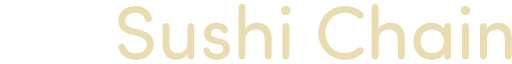
t = 0.00 s
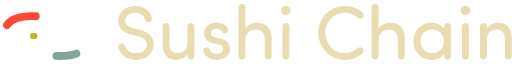
t = 0.17 s
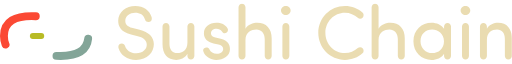
t = 0.24 s
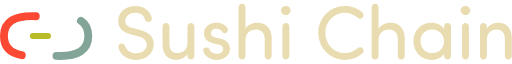
t = 0.32 s
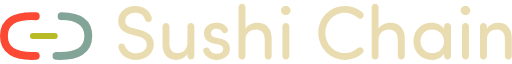
t = 0.39 s
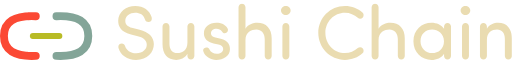
t = 0.50 s

The animated SVG that drew these frames (rendered in a browser with its animation timeline set to each time). Animation: 2 CSS @keyframes rules; one cycle of 0.50 s.

<!--?xml version="1.0" encoding="UTF-8"?-->
<svg width="260px" height="29px" viewBox="0 0 260 29" version="1.1" xmlns="http://www.w3.org/2000/svg" xmlns:xlink="http://www.w3.org/1999/xlink" style="">
    <!-- Generator: Sketch 51.3 (57544) - http://www.bohemiancoding.com/sketch -->
    <title>Sushi Chain</title>
    <desc>Created with Sketch.</desc>
    <defs>
        <path d="M3.51,21.579 C4.054,23.557 6.226,25.303 9.136,25.303 C12.667,25.303 14.529,23.169 14.529,20.997 C14.568,18.358 12.279,17.194 9.99,16.612 L6.537,15.759 C0.872,14.362 0.018,11.064 0.018,8.775 C0.018,4.274 4.131,1.248 8.671,1.248 C12.938,1.248 16.004,3.46 16.973,6.913 C17.051,7.184 17.09,7.495 17.09,7.805 C17.09,8.659 16.663,9.435 15.305,9.435 C14.646,9.435 13.908,9.163 13.637,8.193 C12.977,5.71 11.076,4.701 8.632,4.701 C6.032,4.701 3.627,6.292 3.627,8.736 C3.627,9.9 4.054,11.646 7.429,12.461 L10.921,13.314 C15.499,14.44 18.137,17 18.137,20.647 C18.137,24.954 14.878,28.679 9.136,28.679 C4.442,28.679 1.299,26.157 0.212,22.743 C0.135,22.471 0.096,22.199 0.096,21.967 C0.096,20.88 0.95,20.298 1.881,20.298 C2.657,20.298 3.278,20.841 3.51,21.579 Z M35.17,26.7 L35.17,25.575 C34.084,27.748 31.484,28.679 29.505,28.679 C25.005,28.679 22.522,25.73 22.522,20.647 L22.522,11.762 C22.522,10.793 23.298,9.978 24.306,9.978 C25.276,9.978 26.052,10.793 26.052,11.762 L26.052,20.415 C26.052,23.441 27.566,25.226 30.049,25.226 C32.609,25.226 35.17,23.79 35.17,19.949 L35.17,11.762 C35.17,10.793 35.946,9.978 36.955,9.978 C37.925,9.978 38.701,10.793 38.701,11.762 L38.701,26.7 C38.701,27.67 37.925,28.485 36.955,28.485 C35.946,28.485 35.17,27.67 35.17,26.7 Z M46.383,23.402 C46.887,24.721 48.323,25.575 50.146,25.575 C51.97,25.575 53.328,24.605 53.328,23.169 C53.328,21.85 52.28,21.191 50.922,20.88 L48.439,20.298 C45.374,19.483 43.551,17.97 43.551,15.099 C43.551,12.112 46.228,9.784 49.875,9.784 C52.242,9.784 54.531,10.637 55.578,12.732 C55.733,13.004 55.772,13.314 55.772,13.547 C55.772,14.711 54.647,15.138 54.104,15.138 C53.599,15.138 53.212,14.866 52.824,14.362 C52.009,13.276 51.078,12.849 49.952,12.849 C48.245,12.849 47.12,13.858 47.12,15.216 C47.12,16.38 48.245,17.039 49.409,17.311 L52.086,17.97 C55.85,18.901 56.781,21.191 56.781,23.247 C56.781,26.622 53.522,28.679 49.758,28.679 C46.965,28.679 44.094,27.127 43.24,24.333 C43.201,24.139 43.163,23.945 43.163,23.79 C43.163,22.859 44.055,22.393 44.87,22.393 C45.491,22.393 46.111,22.704 46.383,23.402 Z M77.965,17.815 L77.965,26.7 C77.965,27.67 77.189,28.485 76.18,28.485 C75.21,28.485 74.434,27.67 74.434,26.7 L74.434,18.048 C74.434,15.06 72.65,13.237 70.167,13.237 C67.683,13.237 64.657,14.634 64.657,18.513 L64.657,26.7 C64.657,27.67 63.881,28.485 62.872,28.485 C61.902,28.485 61.126,27.67 61.126,26.7 L61.126,1.908 C61.126,0.938 61.902,0.123 62.872,0.123 C63.881,0.123 64.657,0.938 64.657,1.908 L64.657,12.888 C65.743,10.715 68.653,9.784 70.632,9.784 C75.172,9.784 78.004,12.732 77.965,17.815 Z M82.699,3.537 C82.699,2.218 83.824,1.248 85.143,1.248 C86.501,1.248 87.587,2.218 87.587,3.537 C87.587,4.856 86.501,5.826 85.143,5.826 C83.824,5.826 82.699,4.856 82.699,3.537 Z M86.928,26.7 C86.928,27.67 86.152,28.485 85.143,28.485 C84.173,28.485 83.397,27.67 83.397,26.7 L83.397,11.762 C83.397,10.793 84.173,9.978 85.143,9.978 C86.152,9.978 86.928,10.793 86.928,11.762 L86.928,26.7 Z M101.632,14.944 C101.632,7.339 107.607,1.248 115.173,1.248 C118.665,1.248 121.769,2.49 124.058,4.585 C124.756,5.205 124.873,6.331 124.252,7.107 C123.554,7.883 122.428,7.921 121.691,7.301 C119.945,5.749 117.734,4.74 115.173,4.74 C109.586,4.74 105.241,9.318 105.241,14.983 C105.241,20.647 109.586,25.187 115.173,25.187 C117.734,25.187 119.945,24.178 121.691,22.626 C122.428,22.005 123.554,22.044 124.252,22.82 C124.873,23.596 124.756,24.721 124.058,25.342 C121.769,27.437 118.665,28.679 115.173,28.679 C107.607,28.679 101.632,22.549 101.632,14.944 Z M145.552,17.815 L145.552,26.7 C145.552,27.67 144.776,28.485 143.768,28.485 C142.798,28.485 142.022,27.67 142.022,26.7 L142.022,18.048 C142.022,15.06 140.237,13.237 137.754,13.237 C135.271,13.237 132.244,14.634 132.244,18.513 L132.244,26.7 C132.244,27.67 131.469,28.485 130.46,28.485 C129.49,28.485 128.714,27.67 128.714,26.7 L128.714,1.908 C128.714,0.938 129.49,0.123 130.46,0.123 C131.469,0.123 132.244,0.938 132.244,1.908 L132.244,12.888 C133.331,10.715 136.241,9.784 138.219,9.784 C142.759,9.784 145.591,12.732 145.552,17.815 Z M165.495,26.7 L165.495,25.497 C164.292,27.554 161.654,28.679 159.132,28.679 C154.166,28.679 149.937,24.954 149.937,19.212 C149.937,13.431 154.166,9.784 159.132,9.784 C161.654,9.784 164.292,10.831 165.495,12.888 L165.495,11.762 C165.495,10.793 166.271,9.978 167.241,9.978 C168.25,9.978 169.026,10.793 169.026,11.762 L169.026,26.7 C169.026,27.67 168.25,28.485 167.241,28.485 C166.271,28.485 165.495,27.67 165.495,26.7 Z M165.456,19.173 C165.456,15.293 162.352,13.237 159.442,13.237 C156.183,13.237 153.545,15.565 153.545,19.173 C153.545,22.743 156.183,25.226 159.442,25.226 C162.663,25.226 165.456,23.014 165.456,19.173 Z M173.914,3.537 C173.914,2.218 175.039,1.248 176.359,1.248 C177.717,1.248 178.803,2.218 178.803,3.537 C178.803,4.856 177.717,5.826 176.359,5.826 C175.039,5.826 173.914,4.856 173.914,3.537 Z M178.143,26.7 C178.143,27.67 177.367,28.485 176.359,28.485 C175.389,28.485 174.613,27.67 174.613,26.7 L174.613,11.762 C174.613,10.793 175.389,9.978 176.359,9.978 C177.367,9.978 178.143,10.793 178.143,11.762 L178.143,26.7 Z M187.261,11.762 L187.261,12.888 C188.347,10.715 190.947,9.784 192.926,9.784 C197.426,9.784 199.909,12.732 199.909,17.815 L199.909,26.7 C199.909,27.67 199.133,28.485 198.125,28.485 C197.155,28.485 196.379,27.67 196.379,26.7 L196.379,18.048 C196.379,15.022 194.866,13.237 192.383,13.237 C189.822,13.237 187.261,14.672 187.261,18.513 L187.261,26.7 C187.261,27.67 186.485,28.485 185.476,28.485 C184.506,28.485 183.73,27.67 183.73,26.7 L183.73,11.762 C183.73,10.793 184.506,9.978 185.476,9.978 C186.485,9.978 187.261,10.793 187.261,11.762 Z" id="path-1" class="fJvwYzhc_0"></path>
    </defs>
    <g id="Sushi-Chain" stroke="none" stroke-width="1" fill="none" fill-rule="evenodd">
        <g id="Group-5" transform="translate(2.000000, 6.000000)" stroke-linecap="round" stroke-linejoin="round">
            <path d="M16.166,0.518 C5.389,0.001 0,3.352 0,10.57 C0,17.789 5.389,21.139 16.166,20.622" id="Stroke-1" stroke="#FB4934" stroke-width="4" class="fJvwYzhc_1"></path>
            <path d="M26.674,20.622 C37.452,21.139 42.84,17.789 42.84,10.57 C42.84,3.352 37.452,0.001 26.674,0.518" id="Stroke-3" stroke="#83A598" stroke-width="4" class="fJvwYzhc_2"></path>
            <path d="M14.682,10.57 L28.159,10.57" id="Stroke-4" stroke="#B8BB25" stroke-width="3" class="fJvwYzhc_3"></path>
        </g>
        <g id="Group-8" transform="translate(60.000000, 0.000000)">
            <mask id="mask-2" fill="white">
                <use xlink:href="#path-1"></use>
            </mask>
            <g id="Clip-7"></g>
            <path id="Fill-6" fill="#EADCB1" mask="url(#mask-2)" d="M-0.06,28.7L199.98,28.7L199.98,0.02L-0.06,0.02Z" class="fJvwYzhc_4"></path>
        </g>
    </g>
<style data-made-with="vivus-instant">.fJvwYzhc_0{stroke-dasharray:974 976;stroke-dashoffset:975;animation:fJvwYzhc_draw 333ms linear 0ms forwards;}.fJvwYzhc_1{stroke-dasharray:44 46;stroke-dashoffset:45;animation:fJvwYzhc_draw 333ms linear 41ms forwards;}.fJvwYzhc_2{stroke-dasharray:44 46;stroke-dashoffset:45;animation:fJvwYzhc_draw 333ms linear 83ms forwards;}.fJvwYzhc_3{stroke-dasharray:14 16;stroke-dashoffset:15;animation:fJvwYzhc_draw 333ms linear 125ms forwards;}.fJvwYzhc_4{stroke-dasharray:458 460;stroke-dashoffset:459;animation:fJvwYzhc_draw 333ms linear 166ms forwards;}@keyframes fJvwYzhc_draw{100%{stroke-dashoffset:0;}}@keyframes fJvwYzhc_fade{0%{stroke-opacity:1;}91.48936170212767%{stroke-opacity:1;}100%{stroke-opacity:0;}}</style></svg>